Photos from the image-classification dataset "version3" in the GitHub repository Siddharth-magesh/Glass-Sanitation-Classification-Dataset. Its 2 classes are: clean, dirty.

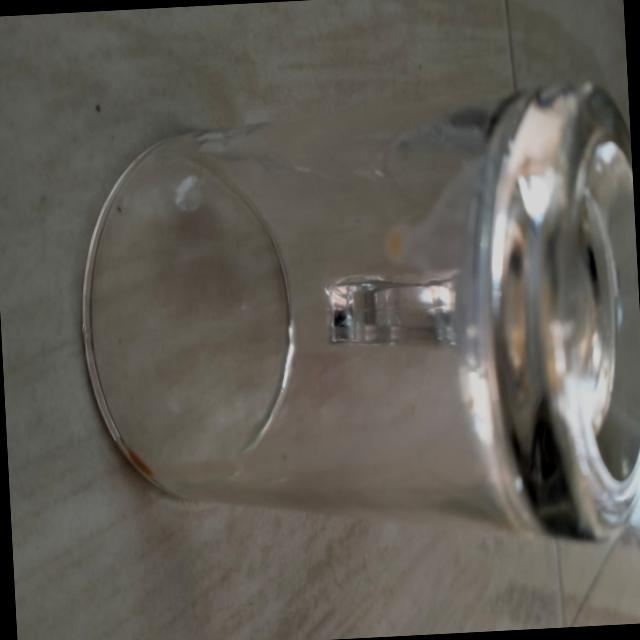
Label: dirty

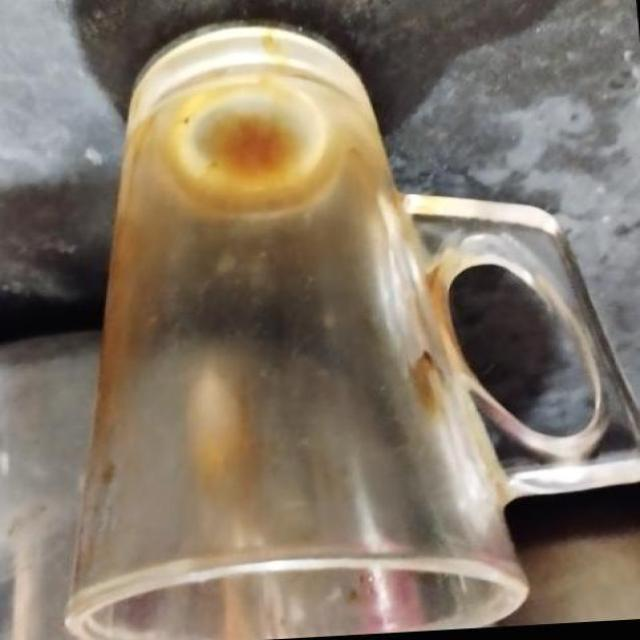
Label: dirty

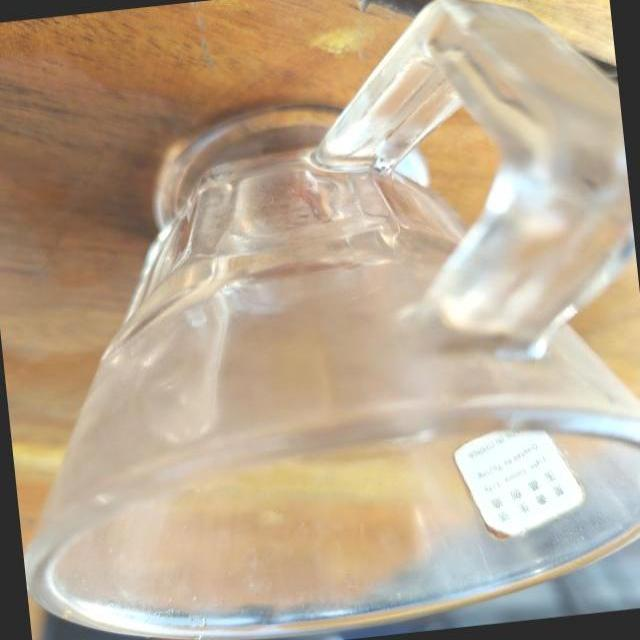
Label: clean

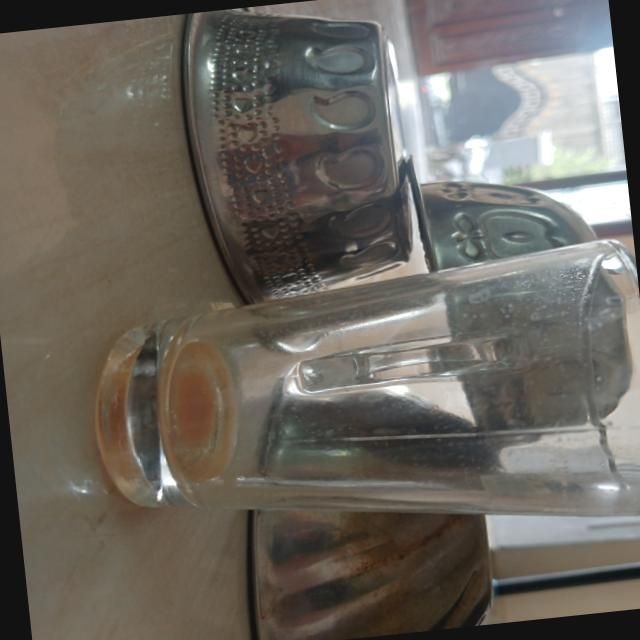
Label: dirty

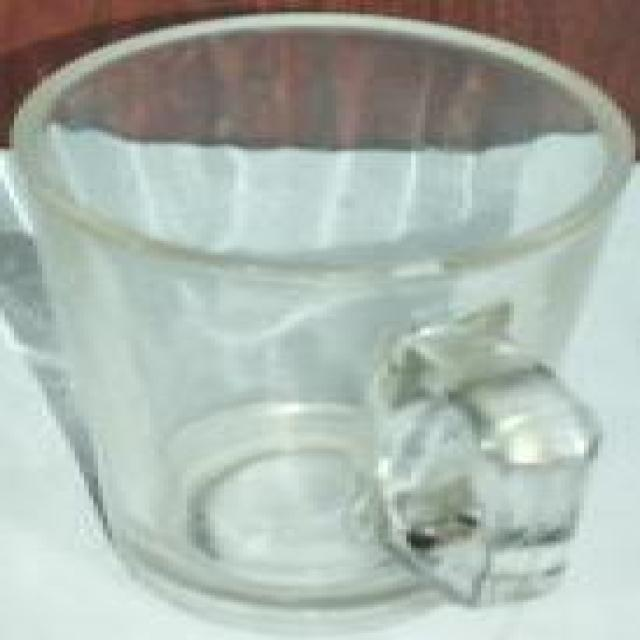
Label: clean

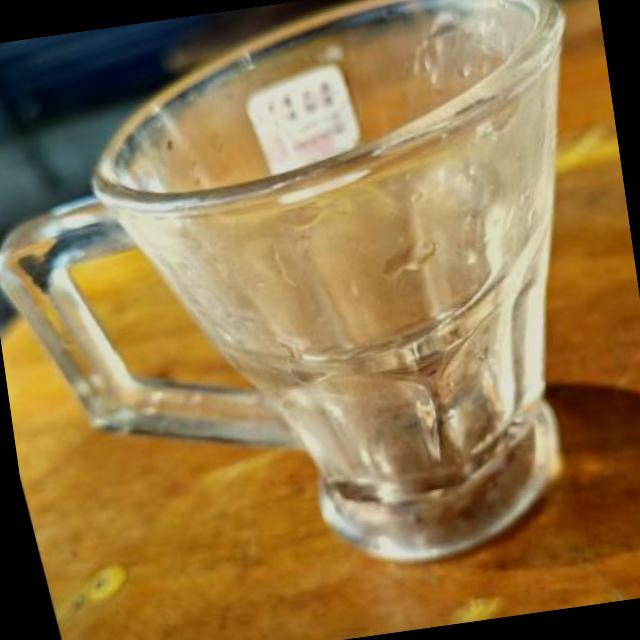
Label: clean
